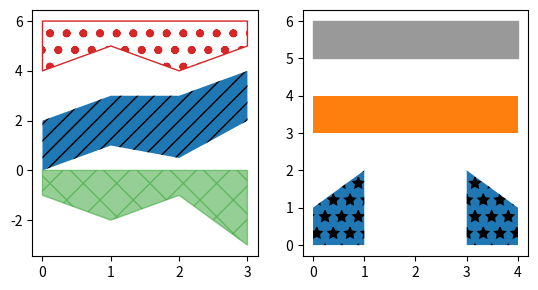

Here is the Python script that generated this plot:
# Written by calculate-plot 0.1.0: this script draws the same figure with Matplotlib 3.11.2.
import locale

import matplotlib.pyplot as plt

# Text is shaped for the language of the locale: this is the one the figure was made with.
try:
    locale.setlocale(locale.LC_CTYPE, "C.UTF-8")
except locale.Error:
    locale.setlocale(locale.LC_CTYPE, "C")

fig, axs = plt.subplots(1, 2, figsize=(6.4, 3.2))
axs[0].fill_between([0, 1, 2, 3], [0, 1, 0.5, 2], [2, 3, 3, 4], hatch='//')
axs[0].fill_between([0, 1, 2, 3], [-1, -2, -1, -3], hatch='x', alpha=0.5, color='C2')
axs[0].fill_between([0, 1, 2, 3], [4, 5, 4, 5], 6, hatch='o.', edgecolor='C3', facecolor='none')
axs[1].fill_between([0, 1, float('nan'), 3, 4], [1, 2, 1, 2, 1], hatch='*', linewidth=2)
axs[1].fill_between([0, 4], [3, 3], 4, hatch='')
axs[1].fill_between([0, 4], [5, 5], 6, hatch='-|', color='0.6')

if __name__ == "__main__":
    plt.show()
